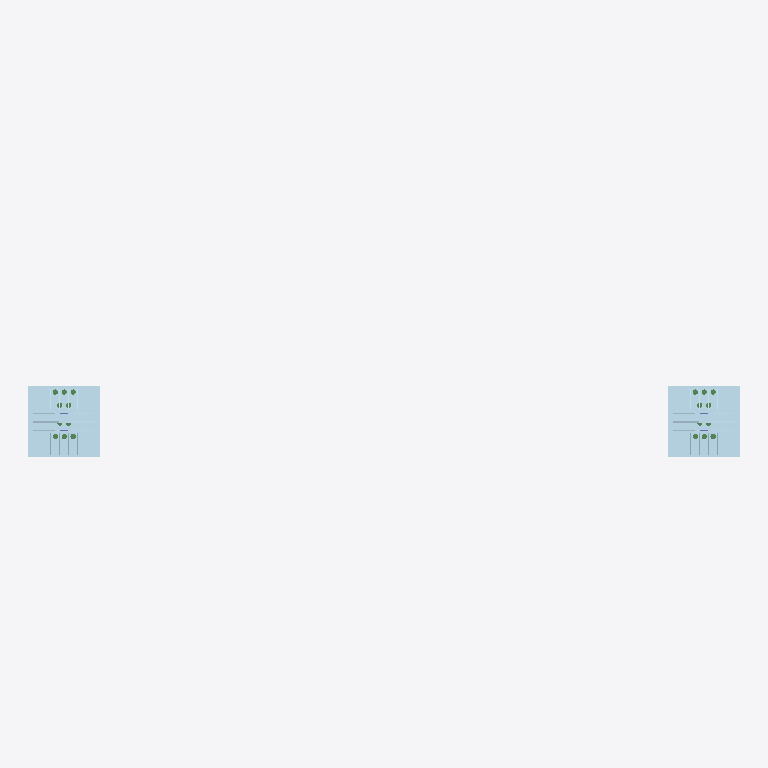
Plan cut of the same IFC building model at storey 'Undefined' (level 0.00 m, cut at 1.40 m), seen from above with north up, elements coloured by IFC class: 6 plates (pale blue). Cut surfaces are drawn darker.
Extent 8.0 m × 1.6 m × 7.7 m (x, y, z). Storeys (1): Undefined at 0.00 m. Elements (222): 162 IfcBeam, 38 IfcPlate, 20 IfcMechanicalFastener, 2 IfcColumn.

HEADER;
FILE_DESCRIPTION(('ViewDefinition[CoordinationView_V2.0, QuantityTakeOffAddOnView]','ExchangeRequirement[Structural, SurfaceGeometry]','Option [BaseQuantities:On]','Option [GridExport:On]','Option [Assemblies:Off]','Option [Bolts:On]','Option [Rebars:On]','Option [PourObjects:Off]','Option [Welds:Off]','Option [SurfaceTreatments:On]','Option [LocationBy:0]','Option [ViewColors:Off]','[3 more]'),'2;1');
FILE_NAME('0302_2.ifc','2021-03-02T22:11:42',(''),(''),'IFC Database Version: Work','Tekla Structures 2019 Service Pack 9, IFC Export Version: 4.0.0.0 Nov 18 2020','');
FILE_SCHEMA(('IFC2X3'));
ENDSEC;
DATA;
#37=IFCPROJECT('1llJ2J1wvCfu44hZESbLmj',#5,'Project',$,$,$,$,(#11),#36);
#39=IFCSITE('3mvsoKGpTDOQnnc2KdSBqF',#5,'Site',$,$,#38,$,$,.ELEMENT.,$,$,$,$,$);
#41=IFCBUILDING('2KziAMXun1MRjULxWt8RzC',#5,'Undefined',$,$,#40,$,$,.ELEMENT.,$,$,$);
#43=IFCBUILDINGSTOREY('0vcCLl58z2d8WeR9zO6ek8',#5,'Undefined',$,$,#42,$,$,.ELEMENT.,0.0);
#2996=IFCPLATE('2OWegDE959$hl9JKkw6Tqt',#44,'BASEPLATE','PL50X800','PL50X800',#2964,#2995,'ID98828a8d-3891-49fe-bbc9-4d4bba19dd37');
#3807=IFCPLATE('0OtRIVpAj0pwnA$IsvrmN5',#44,'BASEPLATE','PL50X800','PL50X800',#3804,#3806,'ID18ddb49f-ccab-40cf-ac4a-fd2db9d705c5');
#1784=IFCPLATE('1HejgM_2v0A8ACa7qdDHay',#44,'STIFFENER','PL20X250','PL20X250',#1747,#1783,'ID51a2da96-f82e-4028-828c-907d2735193c');
#1804=IFCPLATE('35UyqwyvX7Re$_8VEYwCQE',#44,'STIFFENER','PL20X250','PL20X250',#1801,#1803,'IDc57bcd3a-f398-476e-8ffe-21f3a2e8c68e');
#3121=IFCPLATE('0ApA793MH1Rw5NJWMCR9Uc',#44,'STIFFENER','PL20X250','PL20X250',#3118,#3120,'ID0acca1c9-0d64-416f-a157-4e058c6c97a6');
#3129=IFCPLATE('0shQSXL4DF4ffpRCj1EXvV',#44,'STIFFENER','PL20X250','PL20X250',#3126,#3128,'ID36ada721-5443-4f12-9a73-6ccb413a1e5f');
ENDSEC;